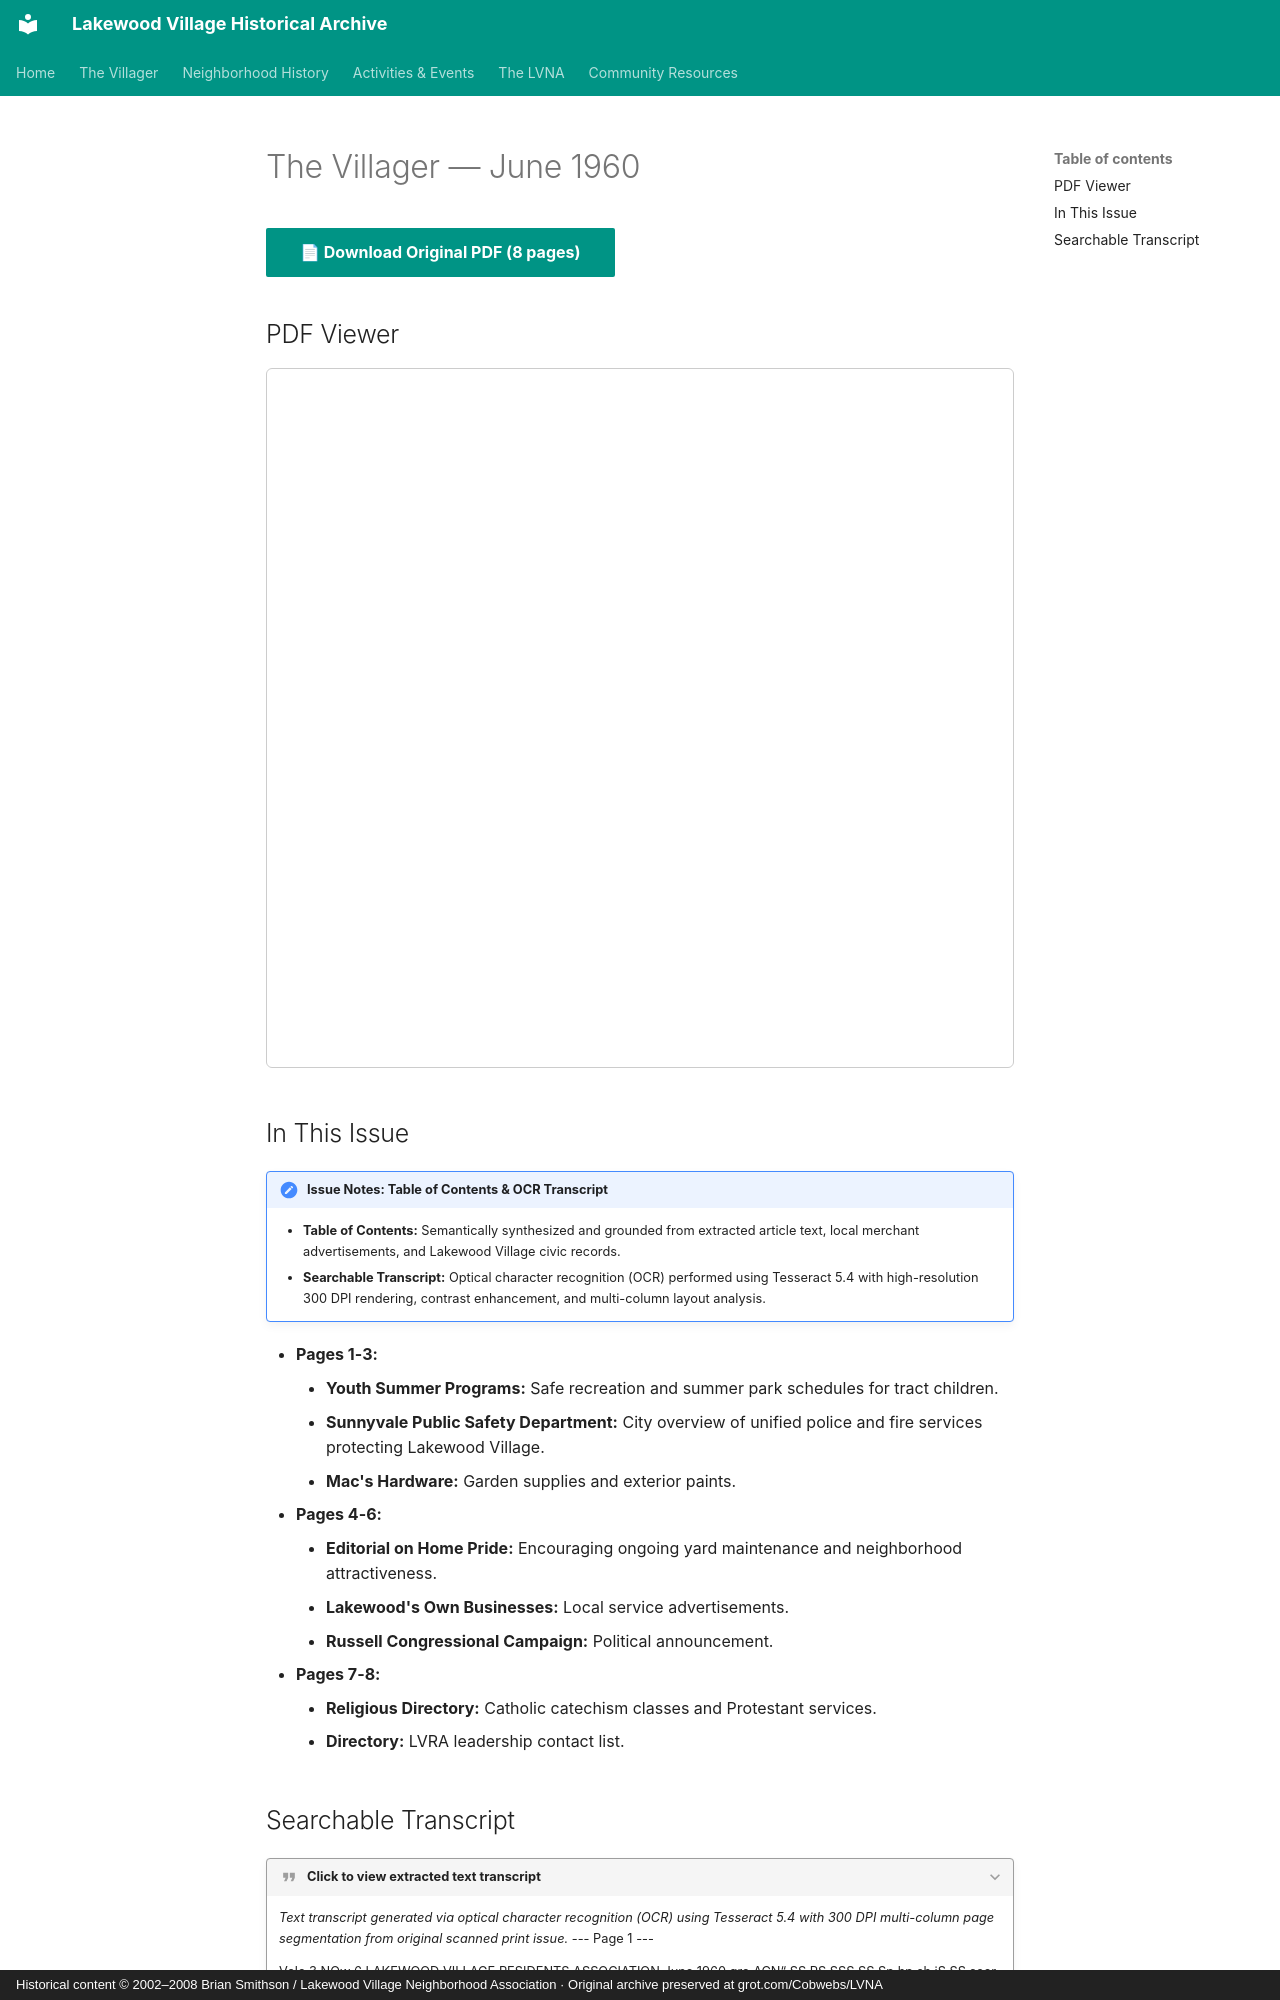

repository: patpat9/lvna_archive · page: Villager/Issues/1960-06/index.html · generator: mkdocs · copyright: Historical content © 2002–2008 Brian Smithson / Lakewood Village Neighborhood Association · Original archive preserved at grot.com/Cobwebs/LVNA

# The Villager — June 1960

[📄 **Download Original PDF** (8 pages)](../Villager_Back_Issues/More_LVRA_Villager/1960-06.pdf){ .md-button .md-button--primary }

## PDF Viewer

<iframe src="../../../Villager/Villager_Back_Issues/More_LVRA_Villager/1960-06.pdf" width="100%" height="700px" style="border: 1px solid #ccc; border-radius: 6px;">
  <p>Your browser does not support inline PDFs. <a href="../../../Villager/Villager_Back_Issues/More_LVRA_Villager/1960-06.pdf">Click here to download.</a></p>
</iframe>

## In This Issue

!!! note "Issue Notes: Table of Contents & OCR Transcript"
    - **Table of Contents:** Semantically synthesized and grounded from extracted article text, local merchant advertisements, and Lakewood Village civic records.
    - **Searchable Transcript:** Optical character recognition (OCR) performed using Tesseract 5.4 with high-resolution 300 DPI rendering, contrast enhancement, and multi-column layout analysis.

- **Pages 1-3:**
    - **Youth Summer Programs:** Safe recreation and summer park schedules for tract children.
    - **Sunnyvale Public Safety Department:** City overview of unified police and fire services protecting Lakewood Village.
    - **Mac's Hardware:** Garden supplies and exterior paints.
- **Pages 4-6:**
    - **Editorial on Home Pride:** Encouraging ongoing yard maintenance and neighborhood attractiveness.
    - **Lakewood's Own Businesses:** Local service advertisements.
    - **Russell Congressional Campaign:** Political announcement.
- **Pages 7-8:**
    - **Religious Directory:** Catholic catechism classes and Protestant services.
    - **Directory:** LVRA leadership contact list.
